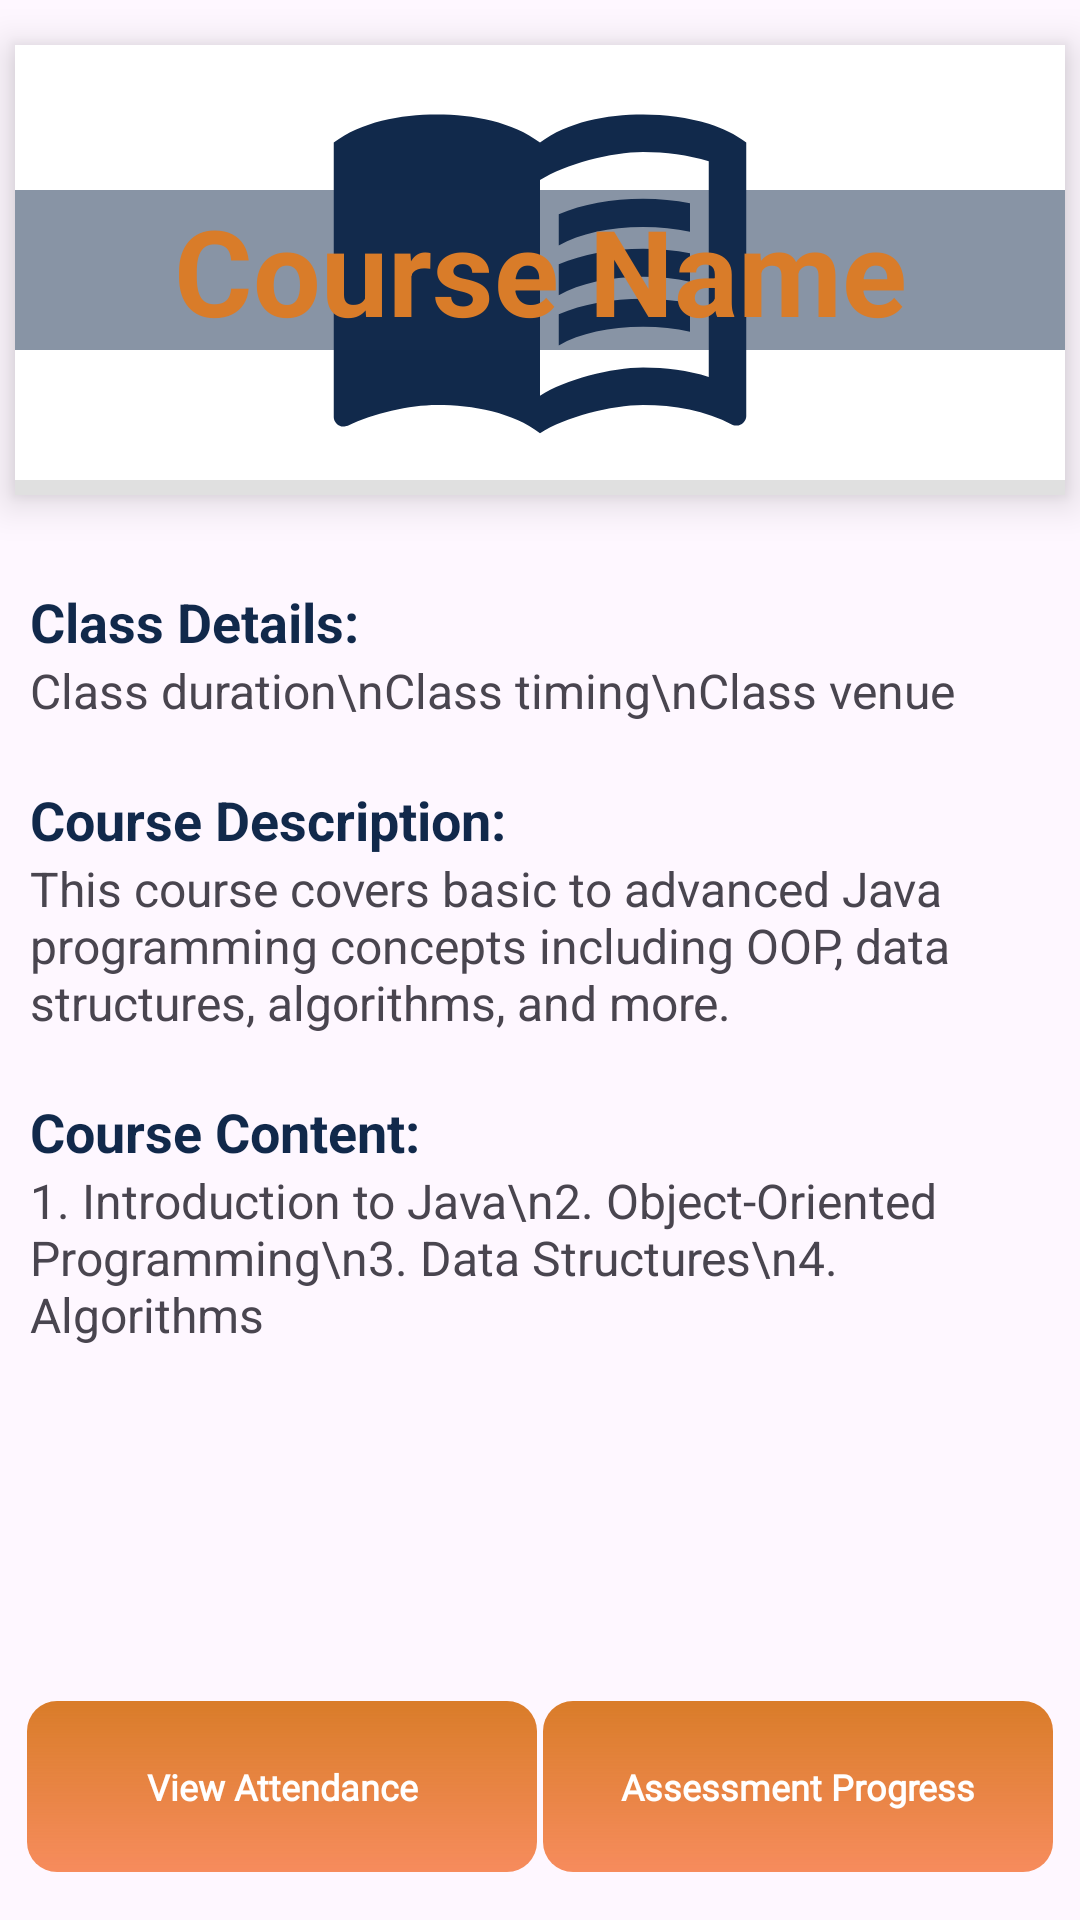

Reconstruct the res/layout file that produces this screen, plus the resources it refers to.
<!-- AndroidManifest.xml: application theme Theme.XGENLMS -->
<!-- res/layout/activity_detailed.xml -->
<?xml version="1.0" encoding="utf-8"?>
<LinearLayout
    xmlns:android="http://schemas.android.com/apk/res/android"
    xmlns:app="http://schemas.android.com/apk/res-auto"
    xmlns:tools="http://schemas.android.com/tools"
    android:id="@+id/main"
    android:layout_width="match_parent"
    android:layout_height="match_parent"
    android:orientation="vertical"
    tools:context="detailed">

    
    <androidx.cardview.widget.CardView
        android:layout_width="match_parent"
        android:layout_height="150dp"
        android:id="@+id/cardimage"
        android:layout_marginTop="15dp"
        android:layout_marginEnd="5dp"
        android:layout_marginStart="5dp"
        android:layout_gravity="center"
        app:cardCornerRadius="0dp"
        app:cardElevation="8dp">

        <ImageView
            android:layout_width="match_parent"
            android:layout_height="150dp"
            android:id="@+id/detailedimage"
            android:layout_gravity="center"
            android:layout_marginBottom="5dp"
            android:importantForAccessibility="no"
            android:src="@drawable/baseline_menu_book_24"
            tools:ignore="VisualLintBounds" />

        <TextView
            android:id="@+id/detailedName"
            android:layout_width="match_parent"
            android:layout_height="wrap_content"
            android:layout_gravity="center"
            android:background="@drawable/title"
            android:gravity="center"
            android:text="Course Name"
            android:textColor="#d97c29"
            android:textSize="40sp"
            android:textStyle="bold"
            tools:ignore="HardcodedText,SpUsage,VisualLintBounds" />

        
        <ProgressBar
            android:id="@+id/courseCompletionProgress"
            android:layout_width="match_parent"
            android:layout_height="5dp"
            android:layout_gravity="bottom"
            android:layout_marginTop="10dp"
            android:progressDrawable="@drawable/progress_gradient"
            android:max="100"
            android:indeterminateOnly="false"
            android:progress="0"/>
    </androidx.cardview.widget.CardView>

    
    <TextView
        android:layout_width="wrap_content"
        android:layout_height="wrap_content"
        android:text="Class Details:"
        android:textColor="#11294B"
        android:textStyle="bold"
        android:layout_marginStart="10dp"
        android:layout_marginTop="30dp"
        android:textSize="18sp"
        tools:ignore="HardcodedText" />

    <TextView
        android:layout_width="match_parent"
        android:layout_height="wrap_content"
        android:text="Class duration\nClass timing\nClass venue"
        android:layout_marginStart="10dp"
        android:textSize="16sp"
        android:id="@+id/detailCourseDuration"
        tools:ignore="HardcodedText" />

    
    <TextView
        android:layout_width="wrap_content"
        android:layout_height="wrap_content"
        android:text="Course Description:"
        android:textColor="#11294B"
        android:textStyle="bold"
        android:layout_marginStart="10dp"
        android:layout_marginTop="20dp"
        android:textSize="18sp"
        tools:ignore="HardcodedText" />

    <TextView
        android:layout_width="match_parent"
        android:layout_height="wrap_content"
        android:text="This course covers basic to advanced Java programming concepts including OOP, data structures, algorithms, and more."
        android:layout_marginStart="10dp"
        android:textSize="16sp"
        android:id="@+id/detailCourseDescription"
        tools:ignore="HardcodedText" />

    
    <TextView
        android:layout_width="wrap_content"
        android:layout_height="wrap_content"
        android:text="Course Content:"
        android:textColor="#11294B"
        android:textStyle="bold"
        android:layout_marginStart="10dp"
        android:layout_marginTop="20dp"
        android:textSize="18sp"
        tools:ignore="HardcodedText" />

    <TextView
        android:layout_width="match_parent"
        android:layout_height="wrap_content"
        android:text="1. Introduction to Java\n2. Object-Oriented Programming\n3. Data Structures\n4. Algorithms"
        android:layout_marginStart="10dp"
        android:textSize="16sp"
        android:id="@+id/detailCourseContent"
        tools:ignore="HardcodedText" />

    
    <RelativeLayout
        android:layout_width="match_parent"
        android:layout_height="wrap_content"
        android:layout_weight="1"
        tools:ignore="InefficientWeight">

        <LinearLayout
            android:layout_width="match_parent"
            android:layout_height="wrap_content"
            android:orientation="horizontal"
            android:layout_alignParentBottom="true"
            android:layout_marginStart="9dp"
            android:layout_marginEnd="2dp"
            android:layout_marginBottom="16dp"
            tools:ignore="RtlHardcoded,UselessParent">

            <androidx.appcompat.widget.AppCompatButton
                android:id="@+id/Attendance"
                android:layout_width="170dp"
                android:layout_height="57dp"
                android:layout_marginEnd="2dp"
                android:background="@drawable/greenbuttongradieant"
                android:fontFamily="@font/lato_bold"
                android:text="View Attendance"
                android:textAllCaps="false"
                android:textColor="@color/white"
                android:textSize="12sp"
                android:textStyle="bold"
                tools:ignore="HardcodedText" />

            <androidx.appcompat.widget.AppCompatButton
                android:id="@+id/Assessment"
                android:layout_width="170dp"
                android:layout_height="57dp"
                android:layout_marginEnd="2dp"
                android:background="@drawable/greenbuttongradieant"
                android:fontFamily="@font/lato_bold"
                android:text="Assessment Progress"
                android:textAllCaps="false"
                android:textColor="@color/white"
                android:textSize="12sp"
                android:textStyle="bold"
                tools:ignore="HardcodedText" />

    
    <FrameLayout
        android:id="@+id/fragment_container"
        android:layout_width="match_parent"
        android:layout_height="match_parent"
        android:layout_marginTop="16dp" />

        </LinearLayout>
    </RelativeLayout>


</LinearLayout>
<!-- resources referenced by this layout -->
<resources>
  <color name="white">#FFFFFFFF</color>
  <!-- drawable baseline_menu_book_24 (drawable) -->
  <vector xmlns:android="http://schemas.android.com/apk/res/android" android:autoMirrored="true" android:height="24dp" android:tint="#11294B" android:viewportHeight="24" android:viewportWidth="24" android:width="24dp">
        
      <path android:fillColor="@android:color/white" android:pathData="M21,5c-1.11,-0.35 -2.33,-0.5 -3.5,-0.5c-1.95,0 -4.05,0.4 -5.5,1.5c-1.45,-1.1 -3.55,-1.5 -5.5,-1.5S2.45,4.9 1,6v14.65c0,0.25 0.25,0.5 0.5,0.5c0.1,0 0.15,-0.05 0.25,-0.05C3.1,20.45 5.05,20 6.5,20c1.95,0 4.05,0.4 5.5,1.5c1.35,-0.85 3.8,-1.5 5.5,-1.5c1.65,0 3.35,0.3 4.75,1.05c0.1,0.05 0.15,0.05 0.25,0.05c0.25,0 0.5,-0.25 0.5,-0.5V6C22.4,5.55 21.75,5.25 21,5zM21,18.5c-1.1,-0.35 -2.3,-0.5 -3.5,-0.5c-1.7,0 -4.15,0.65 -5.5,1.5V8c1.35,-0.85 3.8,-1.5 5.5,-1.5c1.2,0 2.4,0.15 3.5,0.5V18.5z"/>
        
      <path android:fillColor="@android:color/white" android:pathData="M17.5,10.5c0.88,0 1.73,0.09 2.5,0.26V9.24C19.21,9.09 18.36,9 17.5,9c-1.7,0 -3.24,0.29 -4.5,0.83v1.66C14.13,10.85 15.7,10.5 17.5,10.5z"/>
        
      <path android:fillColor="@android:color/white" android:pathData="M13,12.49v1.66c1.13,-0.64 2.7,-0.99 4.5,-0.99c0.88,0 1.73,0.09 2.5,0.26V11.9c-0.79,-0.15 -1.64,-0.24 -2.5,-0.24C15.8,11.66 14.26,11.96 13,12.49z"/>
        
      <path android:fillColor="@android:color/white" android:pathData="M17.5,14.33c-1.7,0 -3.24,0.29 -4.5,0.83v1.66c1.13,-0.64 2.7,-0.99 4.5,-0.99c0.88,0 1.73,0.09 2.5,0.26v-1.52C19.21,14.41 18.36,14.33 17.5,14.33z"/>
      
  </vector>
  <!-- drawable greenbuttongradieant (drawable) -->
  <?xml version="1.0" encoding="utf-8"?>
  <shape xmlns:android="http://schemas.android.com/apk/res/android">
  <gradient android:angle="-45" android:startColor="#D97C29" android:endColor="#C1F46929"/>
      <corners android:radius="10dp"/>
  </shape>
  <!-- drawable progress_gradient (drawable) -->
  <layer-list xmlns:android="http://schemas.android.com/apk/res/android">
      <item android:id="@android:id/background">
          <shape android:shape="rectangle">
              <solid android:color="#E0E0E0"/>
          </shape>
      </item>
      <item android:id="@android:id/progress">
          <clip>
              <shape android:shape="rectangle">
                  <gradient
                      android:startColor="#FFA726"
                      android:endColor="#66BB6A"
                      android:angle="270"/>
              </shape>
          </clip>
      </item>
  </layer-list>
  <!-- drawable title (drawable) -->
  <?xml version="1.0" encoding="utf-8"?>
  <shape xmlns:android="http://schemas.android.com/apk/res/android">
      <gradient android:angle="-45" android:startColor="#8011294B" android:endColor="#8011294B"/>
      <corners android:radius="0dp"/>
  </shape>
  <style name="Theme.XGENLMS" parent="Base.Theme.XGENLMS">
          
      </style>
  <style name="Base.Theme.XGENLMS" parent="Theme.Material3.DayNight.NoActionBar">
          
          
      </style>
</resources>
